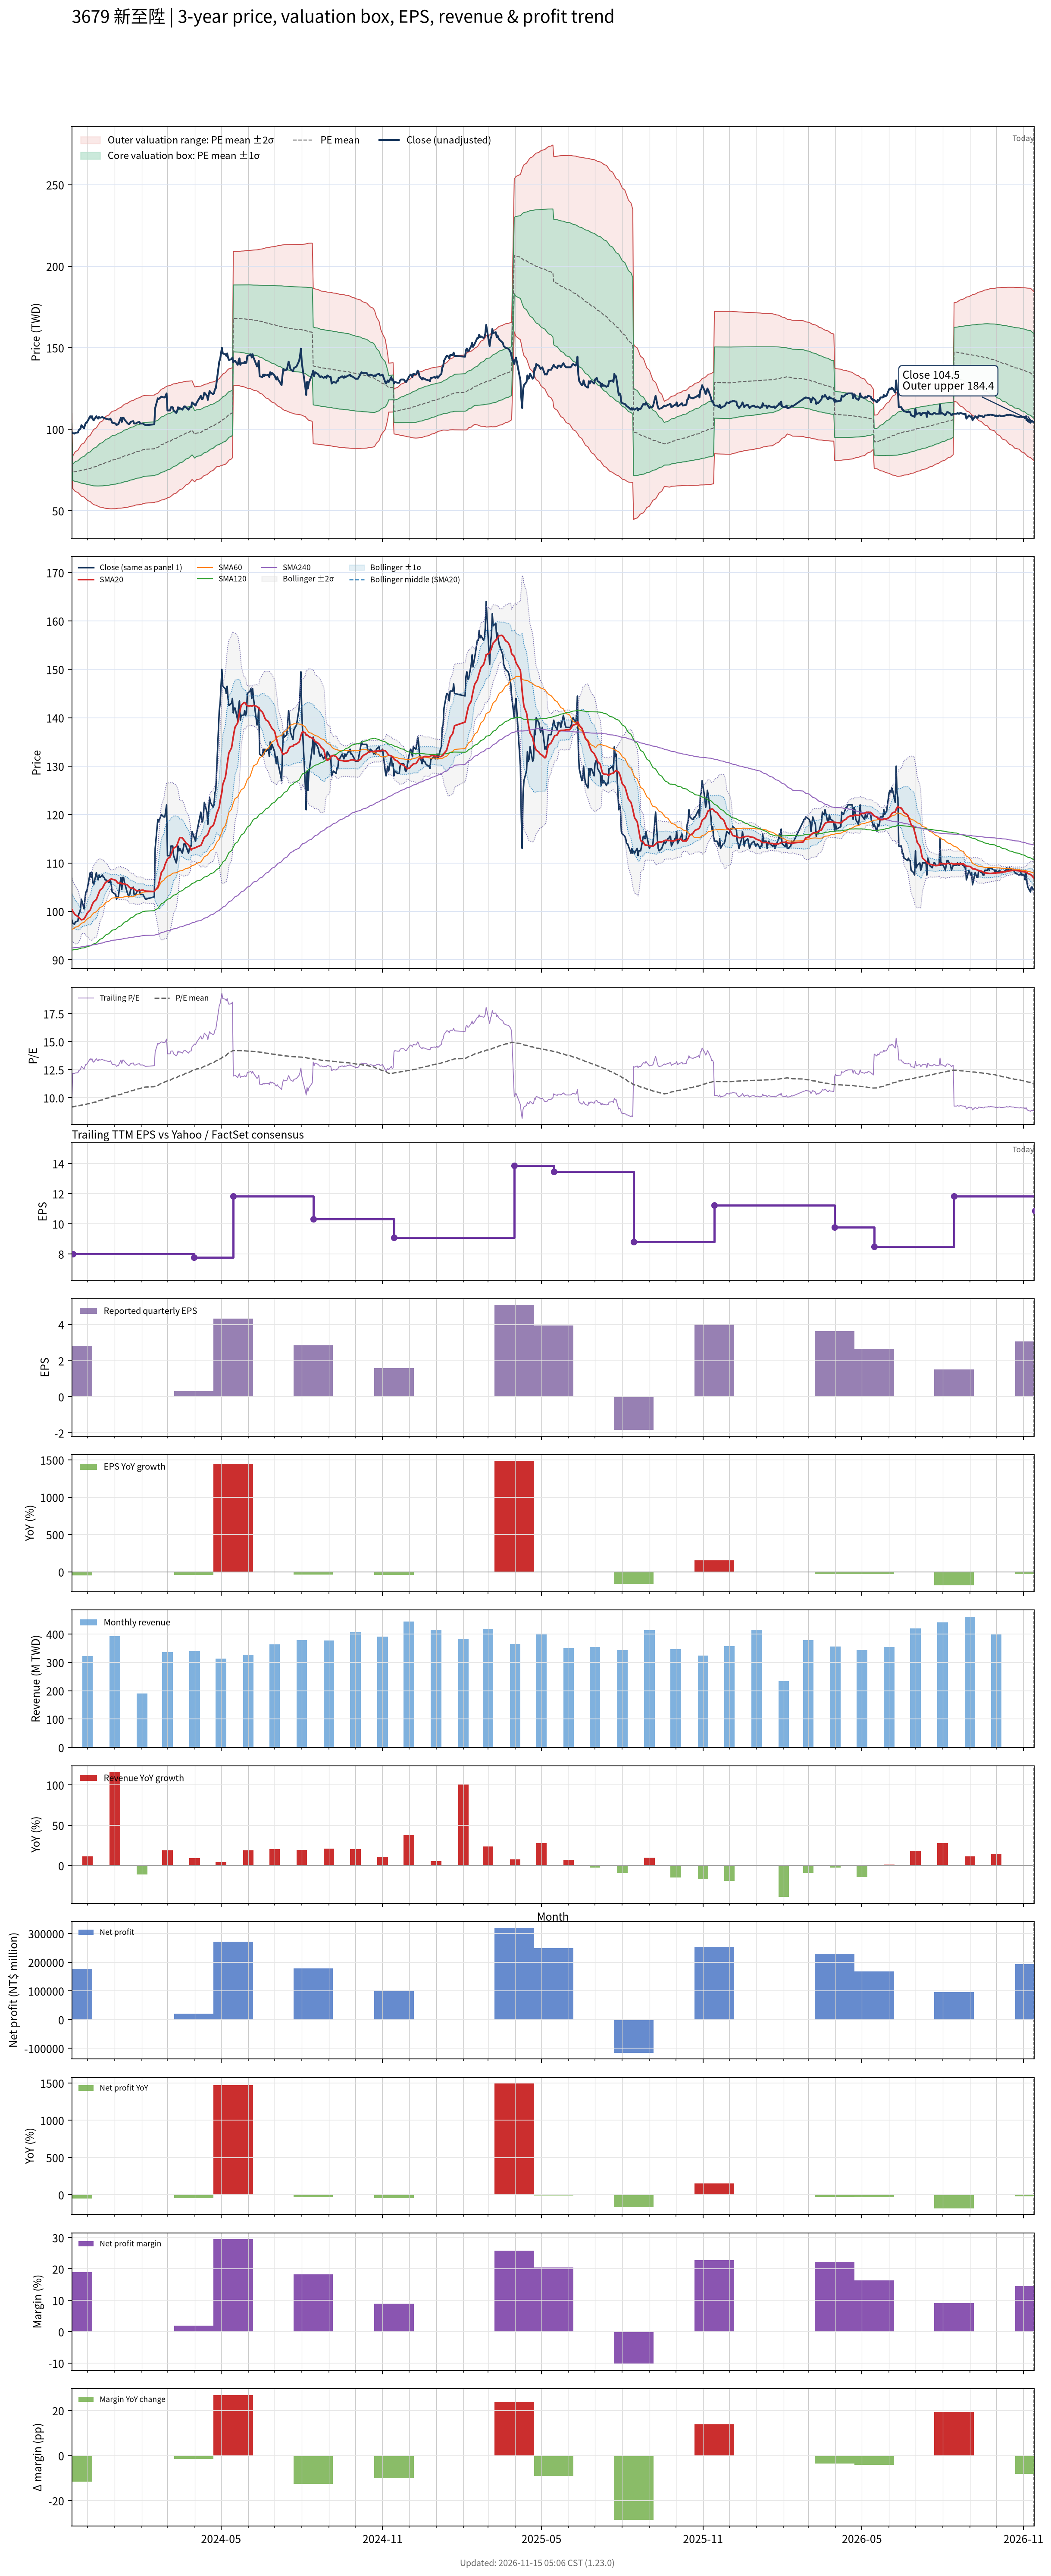

The file beside this chart, header and first rows:
# chart-version: skill-stock-dynamic-val…
date, close, available_date, period_end, eps, ttm_eps, pe, pe_mean, pe_std, price_m2, price_m1, price_mean, price_p1, price_p2, forward_eps, forward_pe, forward_pe_mean, forward_pe_std, forward_price_m2, forward_price_m1, forward_price_mean, forward_price_p1, forward_price_p2, sma20
2023-11-13, 98.3, 2023-08-14, 2023-06-30, 4.35, 10.71, 9.178, 9.168, 0.5514, 86.37, 92.28, 98.19, 104.1, 110, , , , , , , , , , 100.5
2023-11-14, 97.6, 2023-11-14, 2023-09-30, 2.82, 8.01, 12.18, 9.186, 0.6127, 63.77, 68.68, 73.58, 78.49, 83.4, , , , , , , , , , 100.1
2023-11-15, 97.5, 2023-11-14, 2023-09-30, 2.82, 8.01, 12.17, 9.205, 0.6675, 63.04, 68.39, 73.73, 79.08, 84.43, , , , , , , , , , 99.8
2023-11-16, 97.3, 2023-11-14, 2023-09-30, 2.82, 8.01, 12.15, 9.223, 0.716, 62.41, 68.14, 73.88, 79.61, 85.35, , , , , , , , , , 99.51
2023-11-17, 97.8, 2023-11-14, 2023-09-30, 2.82, 8.01, 12.21, 9.242, 0.7633, 61.8, 67.91, 74.03, 80.14, 86.25, , , , , , , , , , 99.28
2023-11-20, 98, 2023-11-14, 2023-09-30, 2.82, 8.01, 12.23, 9.261, 0.808, 61.23, 67.71, 74.18, 80.65, 87.12, , , , , , , , , , 98.95
2023-11-21, 99.5, 2023-11-14, 2023-09-30, 2.82, 8.01, 12.42, 9.281, 0.8559, 60.63, 67.49, 74.34, 81.2, 88.05, , , , , , , , , , 98.75
2023-11-22, 99.8, 2023-11-14, 2023-09-30, 2.82, 8.01, 12.46, 9.302, 0.9019, 60.06, 67.29, 74.51, 81.74, 88.96, , , , , , , , , , 98.56
2023-11-23, 100.5, 2023-11-14, 2023-09-30, 2.82, 8.01, 12.55, 9.322, 0.9461, 59.51, 67.09, 74.67, 82.25, 89.83, , , , , , , , , , 98.39
2023-11-24, 102.5, 2023-11-14, 2023-09-30, 2.82, 8.01, 12.8, 9.344, 0.995, 58.91, 66.88, 74.85, 82.82, 90.78, , , , , , , , , , 98.24
2023-11-27, 100.5, 2023-11-14, 2023-09-30, 2.82, 8.01, 12.55, 9.364, 1.034, 58.43, 66.72, 75, 83.29, 91.58, , , , , , , , , , 98.43
2023-11-28, 102.5, 2023-11-14, 2023-09-30, 2.82, 8.01, 12.8, 9.385, 1.078, 57.9, 66.54, 75.18, 83.81, 92.45, , , , , , , , , , 98.72
2023-11-29, 104, 2023-11-14, 2023-09-30, 2.82, 8.01, 12.98, 9.408, 1.125, 57.34, 66.35, 75.36, 84.37, 93.38, , , , , , , , , , 99.06
2023-11-30, 104, 2023-11-14, 2023-09-30, 2.82, 8.01, 12.98, 9.432, 1.169, 56.82, 66.18, 75.55, 84.91, 94.28, , , , , , , , , , 99.39
2023-12-01, 105, 2023-11-14, 2023-09-30, 2.82, 8.01, 13.11, 9.456, 1.214, 56.29, 66.01, 75.74, 85.47, 95.2, , , , , , , , , , 99.76
2023-12-04, 108, 2023-11-14, 2023-09-30, 2.82, 8.01, 13.48, 9.483, 1.267, 55.66, 65.81, 75.96, 86.11, 96.26, , , , , , , , , , 100.3
2023-12-05, 107, 2023-11-14, 2023-09-30, 2.82, 8.01, 13.36, 9.51, 1.314, 55.12, 65.65, 76.17, 86.7, 97.23, , , , , , , , , , 100.8
2023-12-06, 108, 2023-11-14, 2023-09-30, 2.82, 8.01, 13.48, 9.539, 1.363, 54.58, 65.49, 76.4, 87.32, 98.23, , , , , , , , , , 101.3
2023-12-07, 106, 2023-11-14, 2023-09-30, 2.82, 8.01, 13.23, 9.565, 1.403, 54.14, 65.38, 76.62, 87.86, 99.1, , , , , , , , , , 101.7
2023-12-08, 105.5, 2023-11-14, 2023-09-30, 2.82, 8.01, 13.17, 9.59, 1.44, 53.75, 65.28, 76.82, 88.36, 99.89, , , , , , , , , , 102
2023-12-11, 108, 2023-11-14, 2023-09-30, 2.82, 8.01, 13.48, 9.626, 1.483, 53.35, 65.23, 77.11, 88.98, 100.9, , , , , , , , , , 102.5
2023-12-12, 107, 2023-11-14, 2023-09-30, 2.82, 8.01, 13.36, 9.661, 1.521, 53.02, 65.21, 77.39, 89.57, 101.8, , , , , , , , , , 102.9
2023-12-13, 106.5, 2023-11-14, 2023-09-30, 2.82, 8.01, 13.3, 9.697, 1.555, 52.75, 65.21, 77.67, 90.13, 102.6, , , , , , , , , , 103.4
2023-12-14, 107.5, 2023-11-14, 2023-09-30, 2.82, 8.01, 13.42, 9.733, 1.591, 52.48, 65.22, 77.96, 90.71, 103.4, , , , , , , , , , 103.9
2023-12-15, 107, 2023-11-14, 2023-09-30, 2.82, 8.01, 13.36, 9.77, 1.623, 52.26, 65.26, 78.26, 91.26, 104.3, , , , , , , , , , 104.3
2023-12-18, 107.5, 2023-11-14, 2023-09-30, 2.82, 8.01, 13.42, 9.807, 1.655, 52.04, 65.29, 78.55, 91.81, 105.1, , , , , , , , , , 104.8
2023-12-19, 107, 2023-11-14, 2023-09-30, 2.82, 8.01, 13.36, 9.843, 1.685, 51.85, 65.34, 78.84, 92.34, 105.8, , , , , , , , , , 105.2
2023-12-20, 107, 2023-11-14, 2023-09-30, 2.82, 8.01, 13.36, 9.879, 1.714, 51.68, 65.41, 79.13, 92.86, 106.6, , , , , , , , , , 105.5
2023-12-21, 106.5, 2023-11-14, 2023-09-30, 2.82, 8.01, 13.3, 9.915, 1.74, 51.55, 65.49, 79.42, 93.36, 107.3, , , , , , , , , , 105.8
2023-12-22, 106.5, 2023-11-14, 2023-09-30, 2.82, 8.01, 13.3, 9.951, 1.765, 51.43, 65.57, 79.71, 93.84, 108, , , , , , , , , , 106
2023-12-25, 106, 2023-11-14, 2023-09-30, 2.82, 8.01, 13.23, 9.985, 1.788, 51.33, 65.66, 79.98, 94.31, 108.6, , , , , , , , , , 106.3
2023-12-26, 106, 2023-11-14, 2023-09-30, 2.82, 8.01, 13.23, 10.02, 1.811, 51.25, 65.76, 80.26, 94.76, 109.3, , , , , , , , , , 106.5
2023-12-27, 106.5, 2023-11-14, 2023-09-30, 2.82, 8.01, 13.3, 10.06, 1.832, 51.2, 65.88, 80.55, 95.23, 109.9, , , , , , , , , , 106.6
2023-12-28, 105.5, 2023-11-14, 2023-09-30, 2.82, 8.01, 13.17, 10.09, 1.851, 51.19, 66.01, 80.84, 95.66, 110.5, , , , , , , , , , 106.7
2023-12-29, 104, 2023-11-14, 2023-09-30, 2.82, 8.01, 12.98, 10.13, 1.866, 51.23, 66.17, 81.12, 96.06, 111, , , , , , , , , , 106.7
2024-01-02, 103.5, 2023-11-14, 2023-09-30, 2.82, 8.01, 12.92, 10.16, 1.879, 51.29, 66.34, 81.39, 96.44, 111.5, , , , , , , , , , 106.4
2024-01-03, 102.5, 2023-11-14, 2023-09-30, 2.82, 8.01, 12.8, 10.19, 1.89, 51.38, 66.52, 81.66, 96.8, 111.9, , , , , , , , , , 106.2
2024-01-04, 103, 2023-11-14, 2023-09-30, 2.82, 8.01, 12.86, 10.23, 1.901, 51.47, 66.7, 81.93, 97.16, 112.4, , , , , , , , , , 106
2024-01-05, 103, 2023-11-14, 2023-09-30, 2.82, 8.01, 12.86, 10.26, 1.912, 51.57, 66.88, 82.2, 97.51, 112.8, , , , , , , , , , 105.8
2024-01-08, 107, 2023-11-14, 2023-09-30, 2.82, 8.01, 13.36, 10.3, 1.929, 51.59, 67.04, 82.49, 97.94, 113.4, , , , , , , , , , 105.9
2024-01-09, 104.5, 2023-11-14, 2023-09-30, 2.82, 8.01, 13.05, 10.33, 1.94, 51.69, 67.23, 82.77, 98.31, 113.9, , , , , , , , , , 105.7
2024-01-10, 107, 2023-11-14, 2023-09-30, 2.82, 8.01, 13.36, 10.37, 1.955, 51.76, 67.42, 83.08, 98.73, 114.4, , , , , , , , , , 105.7
2024-01-11, 107, 2023-11-14, 2023-09-30, 2.82, 8.01, 13.36, 10.41, 1.969, 51.83, 67.6, 83.37, 99.14, 114.9, , , , , , , , , , 105.7
2024-01-12, 106, 2023-11-14, 2023-09-30, 2.82, 8.01, 13.23, 10.44, 1.981, 51.93, 67.79, 83.66, 99.53, 115.4, , , , , , , , , , 105.7
2024-01-15, 104, 2023-11-14, 2023-09-30, 2.82, 8.01, 12.98, 10.48, 1.989, 52.07, 68, 83.93, 99.87, 115.8, , , , , , , , , , 105.5
2024-01-16, 103.5, 2023-11-14, 2023-09-30, 2.82, 8.01, 12.92, 10.51, 1.996, 52.22, 68.21, 84.2, 100.2, 116.2, , , , , , , , , , 105.3
2024-01-17, 103, 2023-11-14, 2023-09-30, 2.82, 8.01, 12.86, 10.54, 2.002, 52.38, 68.42, 84.46, 100.5, 116.5, , , , , , , , , , 105.1
2024-01-18, 103.5, 2023-11-14, 2023-09-30, 2.82, 8.01, 12.92, 10.58, 2.008, 52.56, 68.65, 84.73, 100.8, 116.9, , , , , , , , , , 104.9
2024-01-19, 104.5, 2023-11-14, 2023-09-30, 2.82, 8.01, 13.05, 10.61, 2.014, 52.74, 68.87, 85.01, 101.1, 117.3, , , , , , , , , , 104.8
2024-01-22, 105, 2023-11-14, 2023-09-30, 2.82, 8.01, 13.11, 10.65, 2.021, 52.92, 69.11, 85.29, 101.5, 117.7, , , , , , , , , , 104.8
2024-01-23, 103.5, 2023-11-14, 2023-09-30, 2.82, 8.01, 12.92, 10.68, 2.025, 53.13, 69.35, 85.56, 101.8, 118, , , , , , , , , , 104.6
2024-01-24, 103.5, 2023-11-14, 2023-09-30, 2.82, 8.01, 12.92, 10.72, 2.027, 53.37, 69.6, 85.84, 102.1, 118.3, , , , , , , , , , 104.5
2024-01-25, 103.5, 2023-11-14, 2023-09-30, 2.82, 8.01, 12.92, 10.75, 2.031, 53.56, 69.83, 86.1, 102.4, 118.6, , , , , , , , , , 104.3
2024-01-26, 104, 2023-11-14, 2023-09-30, 2.82, 8.01, 12.98, 10.77, 2.04, 53.62, 69.96, 86.3, 102.6, 119, , , , , , , , , , 104.3
2024-01-29, 104.5, 2023-11-14, 2023-09-30, 2.82, 8.01, 13.05, 10.8, 2.048, 53.71, 70.12, 86.52, 102.9, 119.3, , , , , , , , , , 104.3
2024-01-30, 103.5, 2023-11-14, 2023-09-30, 2.82, 8.01, 12.92, 10.83, 2.055, 53.81, 70.27, 86.73, 103.2, 119.7, , , , , , , , , , 104.3
2024-01-31, 103.5, 2023-11-14, 2023-09-30, 2.82, 8.01, 12.92, 10.85, 2.061, 53.92, 70.43, 86.95, 103.5, 120, , , , , , , , , , 104.3
2024-02-01, 103.5, 2023-11-14, 2023-09-30, 2.82, 8.01, 12.92, 10.88, 2.068, 54.03, 70.59, 87.15, 103.7, 120.3, , , , , , , , , , 104.4
2024-02-02, 103.5, 2023-11-14, 2023-09-30, 2.82, 8.01, 12.92, 10.92, 2.065, 54.37, 70.91, 87.45, 104, 120.5, , , , , , , , , , 104.4
... 669 more rows
